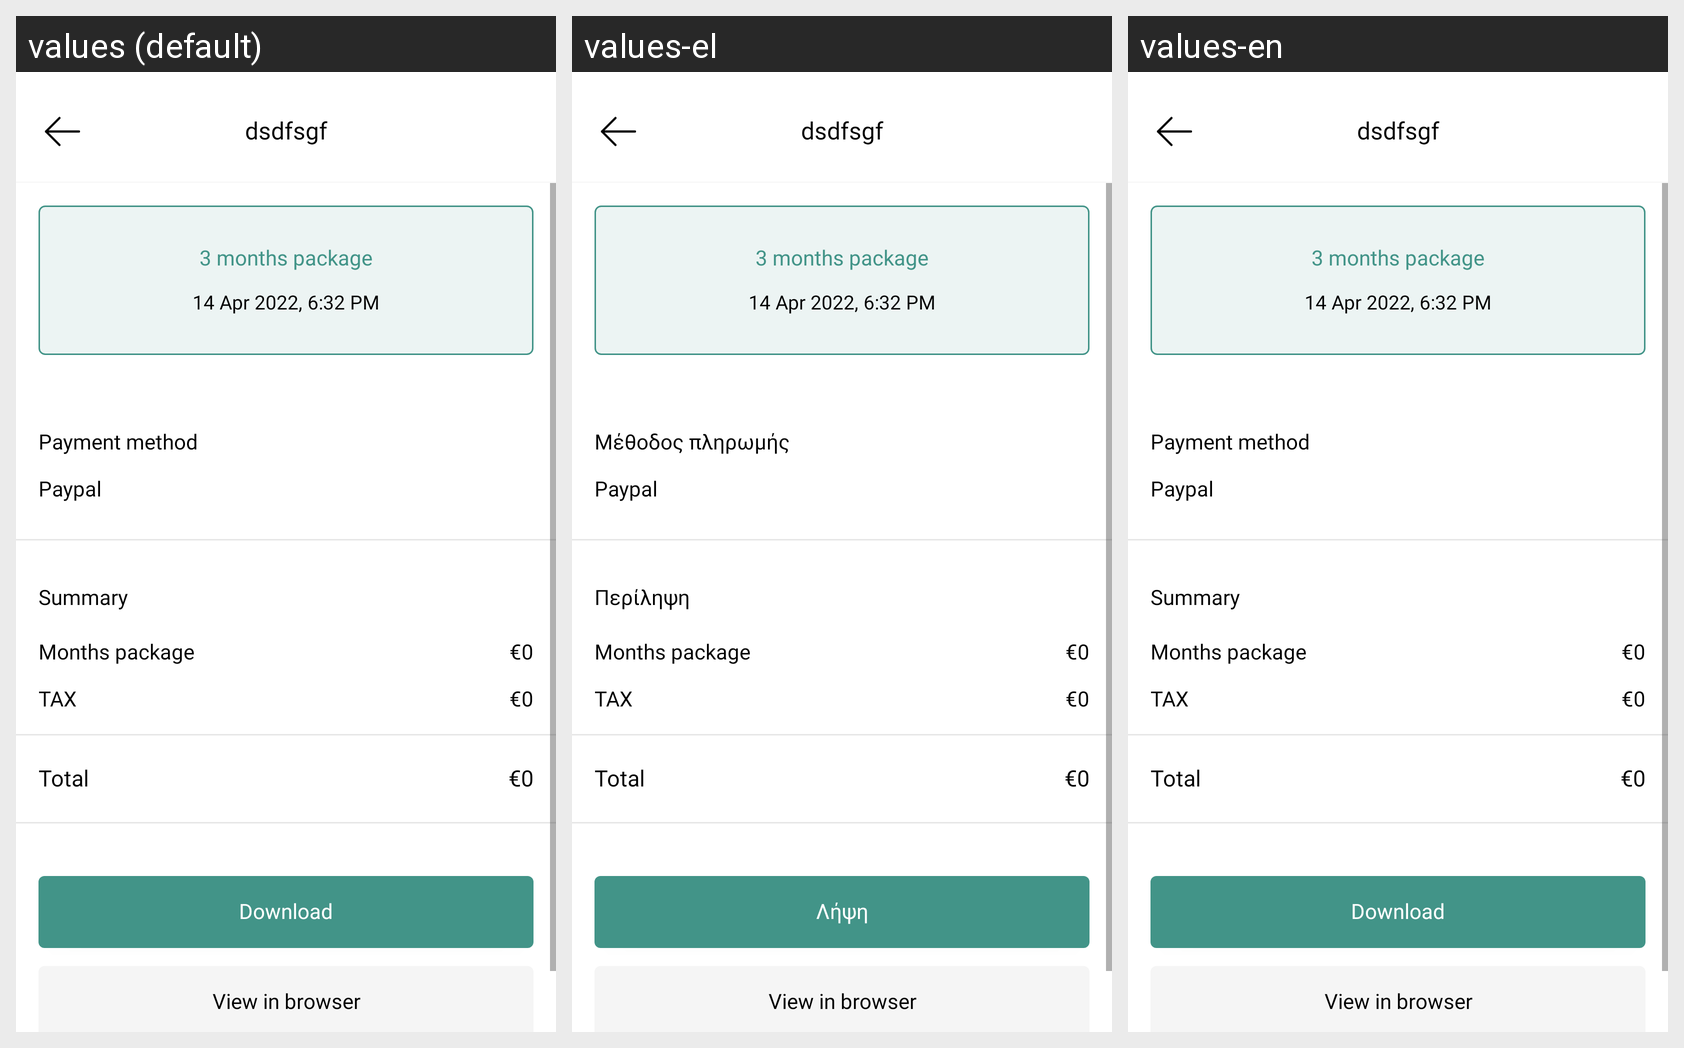

For this localized Android screen grid, give each drawn string resource with its value in every locale shown.
Android screen res/layout/activity_payment_order_detail.xml rendered under 3 locales, left to right: values (default), values-el, values-en. Device: Nexus 5 (rendered at 1080×1920; each locale shown at half size, 540×960, under a caption strip naming it); theme Theme.PlanOutAndroid.
Strings drawn on this screen, with the default value and each locale's value (text and hints the layout hard-codes, and strings that could not be matched under every locale, appear in the picture but are not listed):

payment_method
  values: Payment method
  values-el: Μέθοδος πληρωμής
  values-en: Payment method

summary
  values: Summary
  values-el: Περίληψη
  values-en: Summary

download
  values: Download
  values-el: Λήψη
  values-en: Download

view_in_browser
  values: View in browser
  values-el: View in browser
  values-en: View in browser
